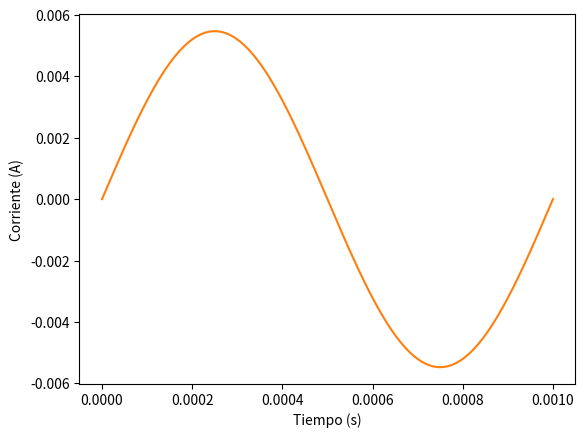

Python code for this plot:
import numpy as np
import matplotlib.pyplot as plt

# Define las constantes del circuito
R = 100    # resistencia en ohmios
L = 1e-3   # inductancia en henrios
C = 1e-6   # capacitancia en faradios

# Define la frecuencia de la fuente
f = 1000   # frecuencia en Hz
w = 2 * np.pi * f

# Define el rango de tiempo
t = np.linspace(0, 1e-3, 1000)

# Calcula la impedancia del circuito
Z_R = R
Z_L = w * L * 1j
Z_C = 1 / (w * C * 1j)
Z = Z_R + Z_L + Z_C

# Calcula la corriente en función del tiempo
I = np.sin(w * t) / np.abs(Z)

# Grafica la corriente en función del tiempo
plt.plot(L)
plt.plot(t, I)
plt.xlabel('Tiempo (s)')
plt.ylabel('Corriente (A)')
plt.show()

